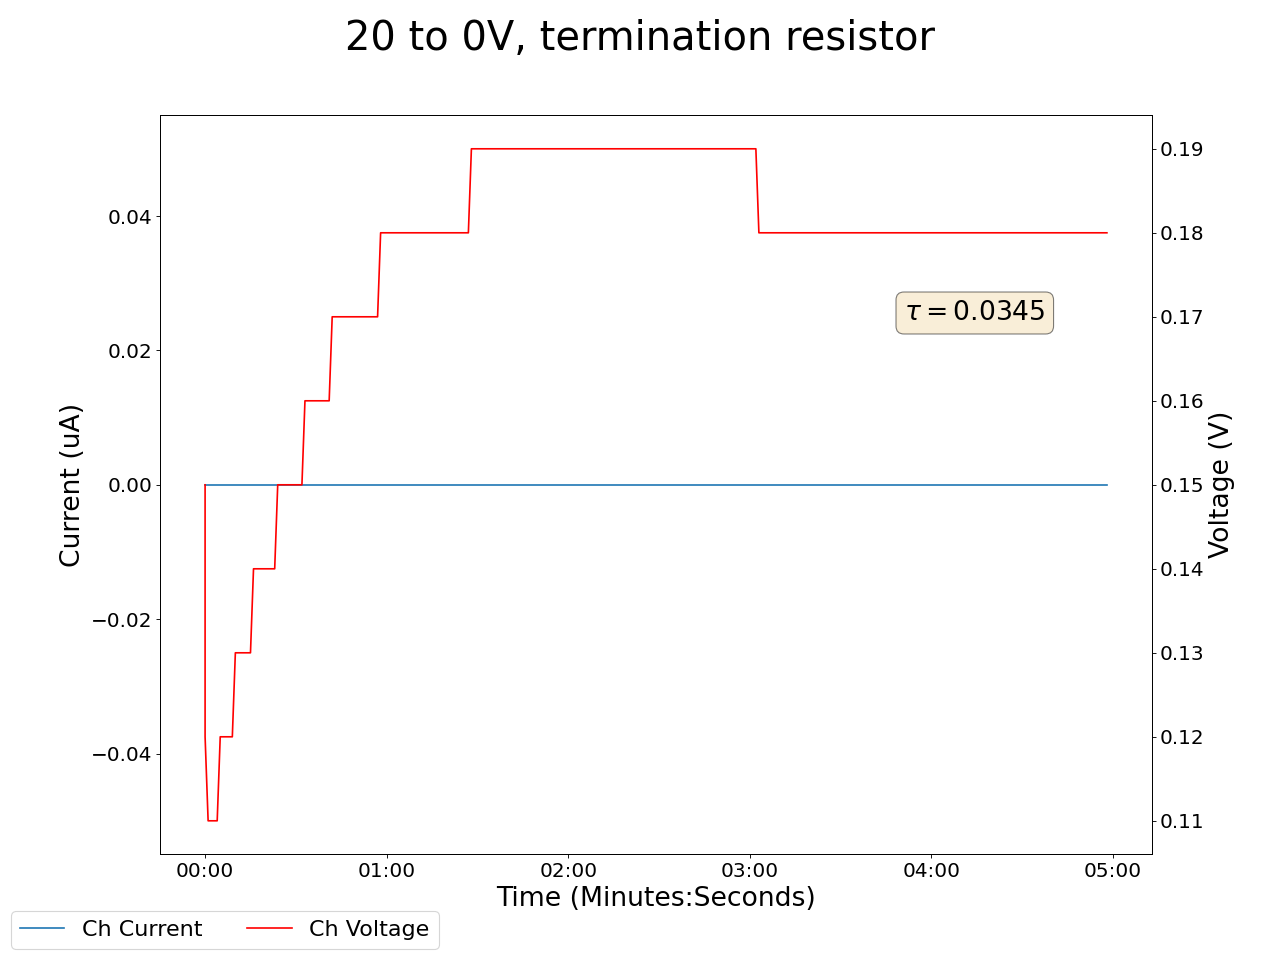

The data file committed next to this chart (first rows):
2025-05-12 13:42:01.674342, 0.47999998927116394, 0.0, 0.11999999731779099, 0.0, 0.15000000596046448, 0.0, 0.1899999976158142, 0.0, 0.029999999329447746, 0.0, 0.0, 0.0, 0.1899999976158142, 0.0, 0.9399999976158142, 0.0, 0.0, 0.0, 0.0, 0.0, 0.3700000047683716, 0.0, 0.6000000238418579
2025-05-12 13:42:02.674249, 0.48, 0.0, 0.12, 0.0, 0.12, 0.0, 0.19, 0.0, 0.03, 0.0, 0.0, 0.0, 0.19, 0.0, 0.94, 0.0, 0.0, 0.0, 0.0, 0.0, 0.37, 0.0, 0.6
2025-05-12 13:42:03.674250, 0.48, 0.0, 0.12, 0.0, 0.11, 0.0, 0.19, 0.0, 0.03, 0.0, 0.0, 0.0, 0.19, 0.0, 0.94, 0.0, 0.0, 0.0, 0.0, 0.0, 0.37, 0.0, 0.6
2025-05-12 13:42:04.674250, 0.48, 0.0, 0.12, 0.0, 0.11, 0.0, 0.19, 0.0, 0.03, 0.0, 0.0, 0.0, 0.19, 0.0, 0.94, 0.0, 0.0, 0.0, 0.0, 0.0, 0.37, 0.0, 0.6
2025-05-12 13:42:05.674251, 0.48, 0.0, 0.13, 0.0, 0.11, 0.0, 0.19, 0.0, 0.03, 0.0, 0.0, 0.0, 0.19, 0.0, 0.94, 0.0, 0.0, 0.0, 0.0, 0.0, 0.37, 0.0, 0.6
2025-05-12 13:42:06.674250, 0.48, 0.0, 0.13, 0.0, 0.11, 0.0, 0.19, 0.0, 0.03, 0.0, 0.0, 0.0, 0.19, 0.0, 0.94, 0.0, 0.0, 0.0, 0.0, 0.0, 0.37, 0.0, 0.6
2025-05-12 13:42:07.674250, 0.48, 0.0, 0.13, 0.0, 0.12, 0.0, 0.19, 0.0, 0.03, 0.0, 0.0, 0.0, 0.19, 0.0, 0.94, 0.0, 0.0, 0.0, 0.0, 0.0, 0.37, 0.0, 0.6
2025-05-12 13:42:08.674250, 0.48, 0.0, 0.13, 0.0, 0.12, 0.0, 0.2, 0.0, 0.03, 0.0, 0.0, 0.0, 0.19, 0.0, 0.94, 0.0, 0.0, 0.0, 0.0, 0.0, 0.37, 0.0, 0.6
2025-05-12 13:42:09.674250, 0.48, 0.0, 0.13, 0.0, 0.12, 0.0, 0.2, 0.0, 0.03, 0.0, 0.0, 0.0, 0.19, 0.0, 0.94, 0.0, 0.0, 0.0, 0.0, 0.0, 0.37, 0.0, 0.6
2025-05-12 13:42:10.674250, 0.48, 0.0, 0.13, 0.0, 0.12, 0.0, 0.2, 0.0, 0.03, 0.0, 0.0, 0.0, 0.19, 0.0, 0.94, 0.0, 0.0, 0.0, 0.0, 0.0, 0.37, 0.0, 0.6
2025-05-12 13:42:11.674250, 0.48, 0.0, 0.13, 0.0, 0.12, 0.0, 0.2, 0.0, 0.03, 0.0, 0.0, 0.0, 0.19, 0.0, 0.94, 0.0, 0.0, 0.0, 0.0, 0.0, 0.37, 0.0, 0.6
2025-05-12 13:42:12.674249, 0.48, 0.0, 0.13, 0.0, 0.13, 0.0, 0.2, 0.0, 0.03, 0.0, 0.0, 0.0, 0.19, 0.0, 0.94, 0.0, 0.0, 0.0, 0.0, 0.0, 0.37, 0.0, 0.6
2025-05-12 13:42:13.674250, 0.48, 0.0, 0.13, 0.0, 0.13, 0.0, 0.2, 0.0, 0.03, 0.0, 0.0, 0.0, 0.19, 0.0, 0.94, 0.0, 0.0, 0.0, 0.0, 0.0, 0.37, 0.0, 0.6
2025-05-12 13:42:14.674250, 0.48, 0.0, 0.13, 0.0, 0.13, 0.0, 0.2, 0.0, 0.03, 0.0, 0.0, 0.0, 0.19, 0.0, 0.94, 0.0, 0.0, 0.0, 0.0, 0.0, 0.37, 0.0, 0.6
2025-05-12 13:42:15.674250, 0.48, 0.0, 0.13, 0.0, 0.13, 0.0, 0.2, 0.0, 0.03, 0.0, 0.0, 0.0, 0.19, 0.0, 0.94, 0.0, 0.0, 0.0, 0.0, 0.0, 0.37, 0.0, 0.6
2025-05-12 13:42:16.674250, 0.48, 0.0, 0.13, 0.0, 0.13, 0.0, 0.2, 0.0, 0.03, 0.0, 0.0, 0.0, 0.19, 0.0, 0.94, 0.0, 0.0, 0.0, 0.0, 0.0, 0.37, 0.0, 0.6
2025-05-12 13:42:17.674250, 0.48, 0.0, 0.13, 0.0, 0.13, 0.0, 0.2, 0.0, 0.03, 0.0, 0.0, 0.0, 0.19, 0.0, 0.94, 0.0, 0.0, 0.0, 0.0, 0.0, 0.37, 0.0, 0.6
2025-05-12 13:42:18.674250, 0.48, 0.0, 0.13, 0.0, 0.14, 0.0, 0.2, 0.0, 0.03, 0.0, 0.0, 0.0, 0.19, 0.0, 0.94, 0.0, 0.0, 0.0, 0.0, 0.0, 0.37, 0.0, 0.6
2025-05-12 13:42:19.674250, 0.48, 0.0, 0.13, 0.0, 0.14, 0.0, 0.2, 0.0, 0.03, 0.0, 0.0, 0.0, 0.19, 0.0, 0.94, 0.0, 0.0, 0.0, 0.0, 0.0, 0.37, 0.0, 0.6
2025-05-12 13:42:20.674250, 0.48, 0.0, 0.13, 0.0, 0.14, 0.0, 0.2, 0.0, 0.03, 0.0, 0.0, 0.0, 0.19, 0.0, 0.94, 0.0, 0.0, 0.0, 0.0, 0.0, 0.37, 0.0, 0.6
2025-05-12 13:42:21.674250, 0.48, 0.0, 0.13, 0.0, 0.14, 0.0, 0.2, 0.0, 0.03, 0.0, 0.0, 0.0, 0.19, 0.0, 0.94, 0.0, 0.0, 0.0, 0.0, 0.0, 0.37, 0.0, 0.6
2025-05-12 13:42:22.674250, 0.48, 0.0, 0.13, 0.0, 0.14, 0.0, 0.2, 0.0, 0.03, 0.0, 0.0, 0.0, 0.19, 0.0, 0.94, 0.0, 0.0, 0.0, 0.0, 0.0, 0.37, 0.0, 0.6
2025-05-12 13:42:23.674250, 0.48, 0.0, 0.13, 0.0, 0.14, 0.0, 0.2, 0.0, 0.03, 0.0, 0.0, 0.0, 0.19, 0.0, 0.94, 0.0, 0.0, 0.0, 0.0, 0.0, 0.37, 0.0, 0.6
2025-05-12 13:42:24.674250, 0.48, 0.0, 0.13, 0.0, 0.14, 0.0, 0.2, 0.0, 0.03, 0.0, 0.0, 0.0, 0.19, 0.0, 0.94, 0.0, 0.0, 0.0, 0.0, 0.0, 0.37, 0.0, 0.6
2025-05-12 13:42:25.674250, 0.48, 0.0, 0.13, 0.0, 0.14, 0.0, 0.2, 0.0, 0.03, 0.0, 0.0, 0.0, 0.19, 0.0, 0.94, 0.0, 0.0, 0.0, 0.0, 0.0, 0.37, 0.0, 0.6
2025-05-12 13:42:26.674249, 0.47, 0.0, 0.13, 0.0, 0.15, 0.0, 0.2, 0.0, 0.03, 0.0, 0.0, 0.0, 0.19, 0.0, 0.94, 0.0, 0.0, 0.0, 0.0, 0.0, 0.37, 0.0, 0.6
2025-05-12 13:42:27.674250, 0.47, 0.0, 0.13, 0.0, 0.15, 0.0, 0.2, 0.0, 0.03, 0.0, 0.0, 0.0, 0.19, 0.0, 0.94, 0.0, 0.0, 0.0, 0.0, 0.0, 0.37, 0.0, 0.6
2025-05-12 13:42:28.674250, 0.47, 0.0, 0.13, 0.0, 0.15, 0.0, 0.2, 0.0, 0.03, 0.0, 0.0, 0.0, 0.19, 0.0, 0.94, 0.0, 0.0, 0.0, 0.0, 0.0, 0.37, 0.0, 0.6
2025-05-12 13:42:29.674250, 0.47, 0.0, 0.13, 0.0, 0.15, 0.0, 0.2, 0.0, 0.03, 0.0, 0.0, 0.0, 0.19, 0.0, 0.94, 0.0, 0.0, 0.0, 0.0, 0.0, 0.37, 0.0, 0.6
2025-05-12 13:42:30.674249, 0.47, 0.0, 0.13, 0.0, 0.15, 0.0, 0.2, 0.0, 0.03, 0.0, 0.0, 0.0, 0.19, 0.0, 0.94, 0.0, 0.0, 0.0, 0.0, 0.0, 0.37, 0.0, 0.6
2025-05-12 13:42:31.674250, 0.47, 0.0, 0.13, 0.0, 0.15, 0.0, 0.2, 0.0, 0.03, 0.0, 0.0, 0.0, 0.19, 0.0, 0.94, 0.0, 0.0, 0.0, 0.0, 0.0, 0.37, 0.0, 0.6
2025-05-12 13:42:32.674250, 0.47, 0.0, 0.13, 0.0, 0.15, 0.0, 0.2, 0.0, 0.03, 0.0, 0.0, 0.0, 0.19, 0.0, 0.94, 0.0, 0.0, 0.0, 0.0, 0.0, 0.37, 0.0, 0.6
2025-05-12 13:42:33.674250, 0.47, 0.0, 0.13, 0.0, 0.15, 0.0, 0.2, 0.0, 0.03, 0.0, 0.0, 0.0, 0.19, 0.0, 0.94, 0.0, 0.0, 0.0, 0.0, 0.0, 0.37, 0.0, 0.6
2025-05-12 13:42:34.674250, 0.47, 0.0, 0.13, 0.0, 0.15, 0.0, 0.2, 0.0, 0.03, 0.0, 0.0, 0.0, 0.19, 0.0, 0.94, 0.0, 0.0, 0.0, 0.0, 0.0, 0.37, 0.0, 0.6
2025-05-12 13:42:35.674250, 0.47, 0.0, 0.13, 0.0, 0.16, 0.0, 0.2, 0.0, 0.03, 0.0, 0.0, 0.0, 0.19, 0.0, 0.94, 0.0, 0.0, 0.0, 0.0, 0.0, 0.37, 0.0, 0.6
2025-05-12 13:42:36.674250, 0.47, 0.0, 0.13, 0.0, 0.16, 0.0, 0.2, 0.0, 0.03, 0.0, 0.0, 0.0, 0.19, 0.0, 0.94, 0.0, 0.0, 0.0, 0.0, 0.0, 0.37, 0.0, 0.6
2025-05-12 13:42:37.674250, 0.47, 0.0, 0.13, 0.0, 0.16, 0.0, 0.2, 0.0, 0.03, 0.0, 0.0, 0.0, 0.19, 0.0, 0.94, 0.0, 0.0, 0.0, 0.0, 0.0, 0.37, 0.0, 0.6
2025-05-12 13:42:38.674249, 0.47, 0.0, 0.13, 0.0, 0.16, 0.0, 0.2, 0.0, 0.03, 0.0, 0.0, 0.0, 0.19, 0.0, 0.94, 0.0, 0.0, 0.0, 0.0, 0.0, 0.37, 0.0, 0.6
2025-05-12 13:42:39.674249, 0.47, 0.0, 0.13, 0.0, 0.16, 0.0, 0.2, 0.0, 0.03, 0.0, 0.0, 0.0, 0.19, 0.0, 0.94, 0.0, 0.0, 0.0, 0.0, 0.0, 0.37, 0.0, 0.6
2025-05-12 13:42:40.674249, 0.47, 0.0, 0.13, 0.0, 0.16, 0.0, 0.2, 0.0, 0.03, 0.0, 0.0, 0.0, 0.19, 0.0, 0.94, 0.0, 0.0, 0.0, 0.0, 0.0, 0.37, 0.0, 0.61
2025-05-12 13:42:41.674249, 0.47, 0.0, 0.13, 0.0, 0.16, 0.0, 0.2, 0.0, 0.03, 0.0, 0.0, 0.0, 0.19, 0.0, 0.94, 0.0, 0.0, 0.0, 0.0, 0.0, 0.37, 0.0, 0.6
2025-05-12 13:42:42.674249, 0.47, 0.0, 0.13, 0.0, 0.16, 0.0, 0.2, 0.0, 0.03, 0.0, 0.0, 0.0, 0.19, 0.0, 0.94, 0.0, 0.0, 0.0, 0.0, 0.0, 0.37, 0.0, 0.6
2025-05-12 13:42:43.674249, 0.47, 0.0, 0.13, 0.0, 0.16, 0.0, 0.2, 0.0, 0.03, 0.0, 0.0, 0.0, 0.19, 0.0, 0.94, 0.0, 0.0, 0.0, 0.0, 0.0, 0.37, 0.0, 0.61
2025-05-12 13:42:44.674249, 0.47, 0.0, 0.13, 0.0, 0.17, 0.0, 0.2, 0.0, 0.03, 0.0, 0.0, 0.0, 0.19, 0.0, 0.94, 0.0, 0.0, 0.0, 0.0, 0.0, 0.37, 0.0, 0.61
2025-05-12 13:42:45.674249, 0.47, 0.0, 0.14, 0.0, 0.17, 0.0, 0.2, 0.0, 0.03, 0.0, 0.0, 0.0, 0.19, 0.0, 0.94, 0.0, 0.0, 0.0, 0.0, 0.0, 0.37, 0.0, 0.61
2025-05-12 13:42:46.674248, 0.47, 0.0, 0.14, 0.0, 0.17, 0.0, 0.2, 0.0, 0.03, 0.0, 0.0, 0.0, 0.19, 0.0, 0.94, 0.0, 0.0, 0.0, 0.0, 0.0, 0.37, 0.0, 0.61
2025-05-12 13:42:47.674248, 0.47, 0.0, 0.14, 0.0, 0.17, 0.0, 0.2, 0.0, 0.03, 0.0, 0.0, 0.0, 0.19, 0.0, 0.94, 0.0, 0.0, 0.0, 0.0, 0.0, 0.37, 0.0, 0.61
2025-05-12 13:42:48.674250, 0.47, 0.0, 0.14, 0.0, 0.17, 0.0, 0.2, 0.0, 0.03, 0.0, 0.0, 0.0, 0.19, 0.0, 0.94, 0.0, 0.0, 0.0, 0.0, 0.0, 0.37, 0.0, 0.61
2025-05-12 13:42:49.674250, 0.47, 0.0, 0.14, 0.0, 0.17, 0.0, 0.2, 0.0, 0.03, 0.0, 0.0, 0.0, 0.19, 0.0, 0.94, 0.0, 0.0, 0.0, 0.0, 0.0, 0.37, 0.0, 0.61
2025-05-12 13:42:50.674250, 0.47, 0.0, 0.14, 0.0, 0.17, 0.0, 0.2, 0.0, 0.03, 0.0, 0.0, 0.0, 0.19, 0.0, 0.94, 0.0, 0.0, 0.0, 0.0, 0.0, 0.37, 0.0, 0.61
2025-05-12 13:42:51.674251, 0.47, 0.0, 0.14, 0.0, 0.17, 0.0, 0.2, 0.0, 0.03, 0.0, 0.0, 0.0, 0.19, 0.0, 0.94, 0.0, 0.0, 0.0, 0.0, 0.0, 0.37, 0.0, 0.61
2025-05-12 13:42:52.674250, 0.47, 0.0, 0.14, 0.0, 0.17, 0.0, 0.2, 0.0, 0.03, 0.0, 0.0, 0.0, 0.19, 0.0, 0.94, 0.0, 0.0, 0.0, 0.0, 0.0, 0.37, 0.0, 0.61
2025-05-12 13:42:53.674250, 0.47, 0.0, 0.14, 0.0, 0.17, 0.0, 0.2, 0.0, 0.03, 0.0, 0.0, 0.0, 0.19, 0.0, 0.94, 0.0, 0.0, 0.0, 0.0, 0.0, 0.37, 0.0, 0.61
2025-05-12 13:42:54.674250, 0.47, 0.0, 0.14, 0.0, 0.17, 0.0, 0.2, 0.0, 0.03, 0.0, 0.0, 0.0, 0.19, 0.0, 0.94, 0.0, 0.0, 0.0, 0.0, 0.0, 0.37, 0.0, 0.61
2025-05-12 13:42:55.674249, 0.47, 0.0, 0.14, 0.0, 0.17, 0.0, 0.2, 0.0, 0.03, 0.0, 0.0, 0.0, 0.19, 0.0, 0.94, 0.0, 0.0, 0.0, 0.0, 0.0, 0.37, 0.0, 0.61
2025-05-12 13:42:56.674250, 0.47, 0.0, 0.14, 0.0, 0.17, 0.0, 0.2, 0.0, 0.03, 0.0, 0.0, 0.0, 0.19, 0.0, 0.94, 0.0, 0.0, 0.0, 0.0, 0.0, 0.37, 0.0, 0.61
2025-05-12 13:42:57.674251, 0.47, 0.0, 0.14, 0.0, 0.17, 0.0, 0.2, 0.0, 0.03, 0.0, 0.0, 0.0, 0.19, 0.0, 0.94, 0.0, 0.0, 0.0, 0.0, 0.0, 0.37, 0.0, 0.61
2025-05-12 13:42:58.674250, 0.47, 0.0, 0.14, 0.0, 0.17, 0.0, 0.2, 0.0, 0.03, 0.0, 0.0, 0.0, 0.19, 0.0, 0.94, 0.0, 0.0, 0.0, 0.0, 0.0, 0.37, 0.0, 0.61
2025-05-12 13:42:59.674249, 0.47, 0.0, 0.14, 0.0, 0.17, 0.0, 0.2, 0.0, 0.03, 0.0, 0.0, 0.0, 0.19, 0.0, 0.94, 0.0, 0.0, 0.0, 0.0, 0.0, 0.37, 0.0, 0.61
2025-05-12 13:43:00.674249, 0.46, 0.0, 0.14, 0.0, 0.18, 0.0, 0.2, 0.0, 0.03, 0.0, 0.0, 0.0, 0.19, 0.0, 0.94, 0.0, 0.0, 0.0, 0.0, 0.0, 0.37, 0.0, 0.61
2025-05-12 13:43:01.674249, 0.46, 0.0, 0.14, 0.0, 0.18, 0.0, 0.2, 0.0, 0.03, 0.0, 0.0, 0.0, 0.19, 0.0, 0.94, 0.0, 0.0, 0.0, 0.0, 0.0, 0.37, 0.0, 0.61
... 239 more rows
